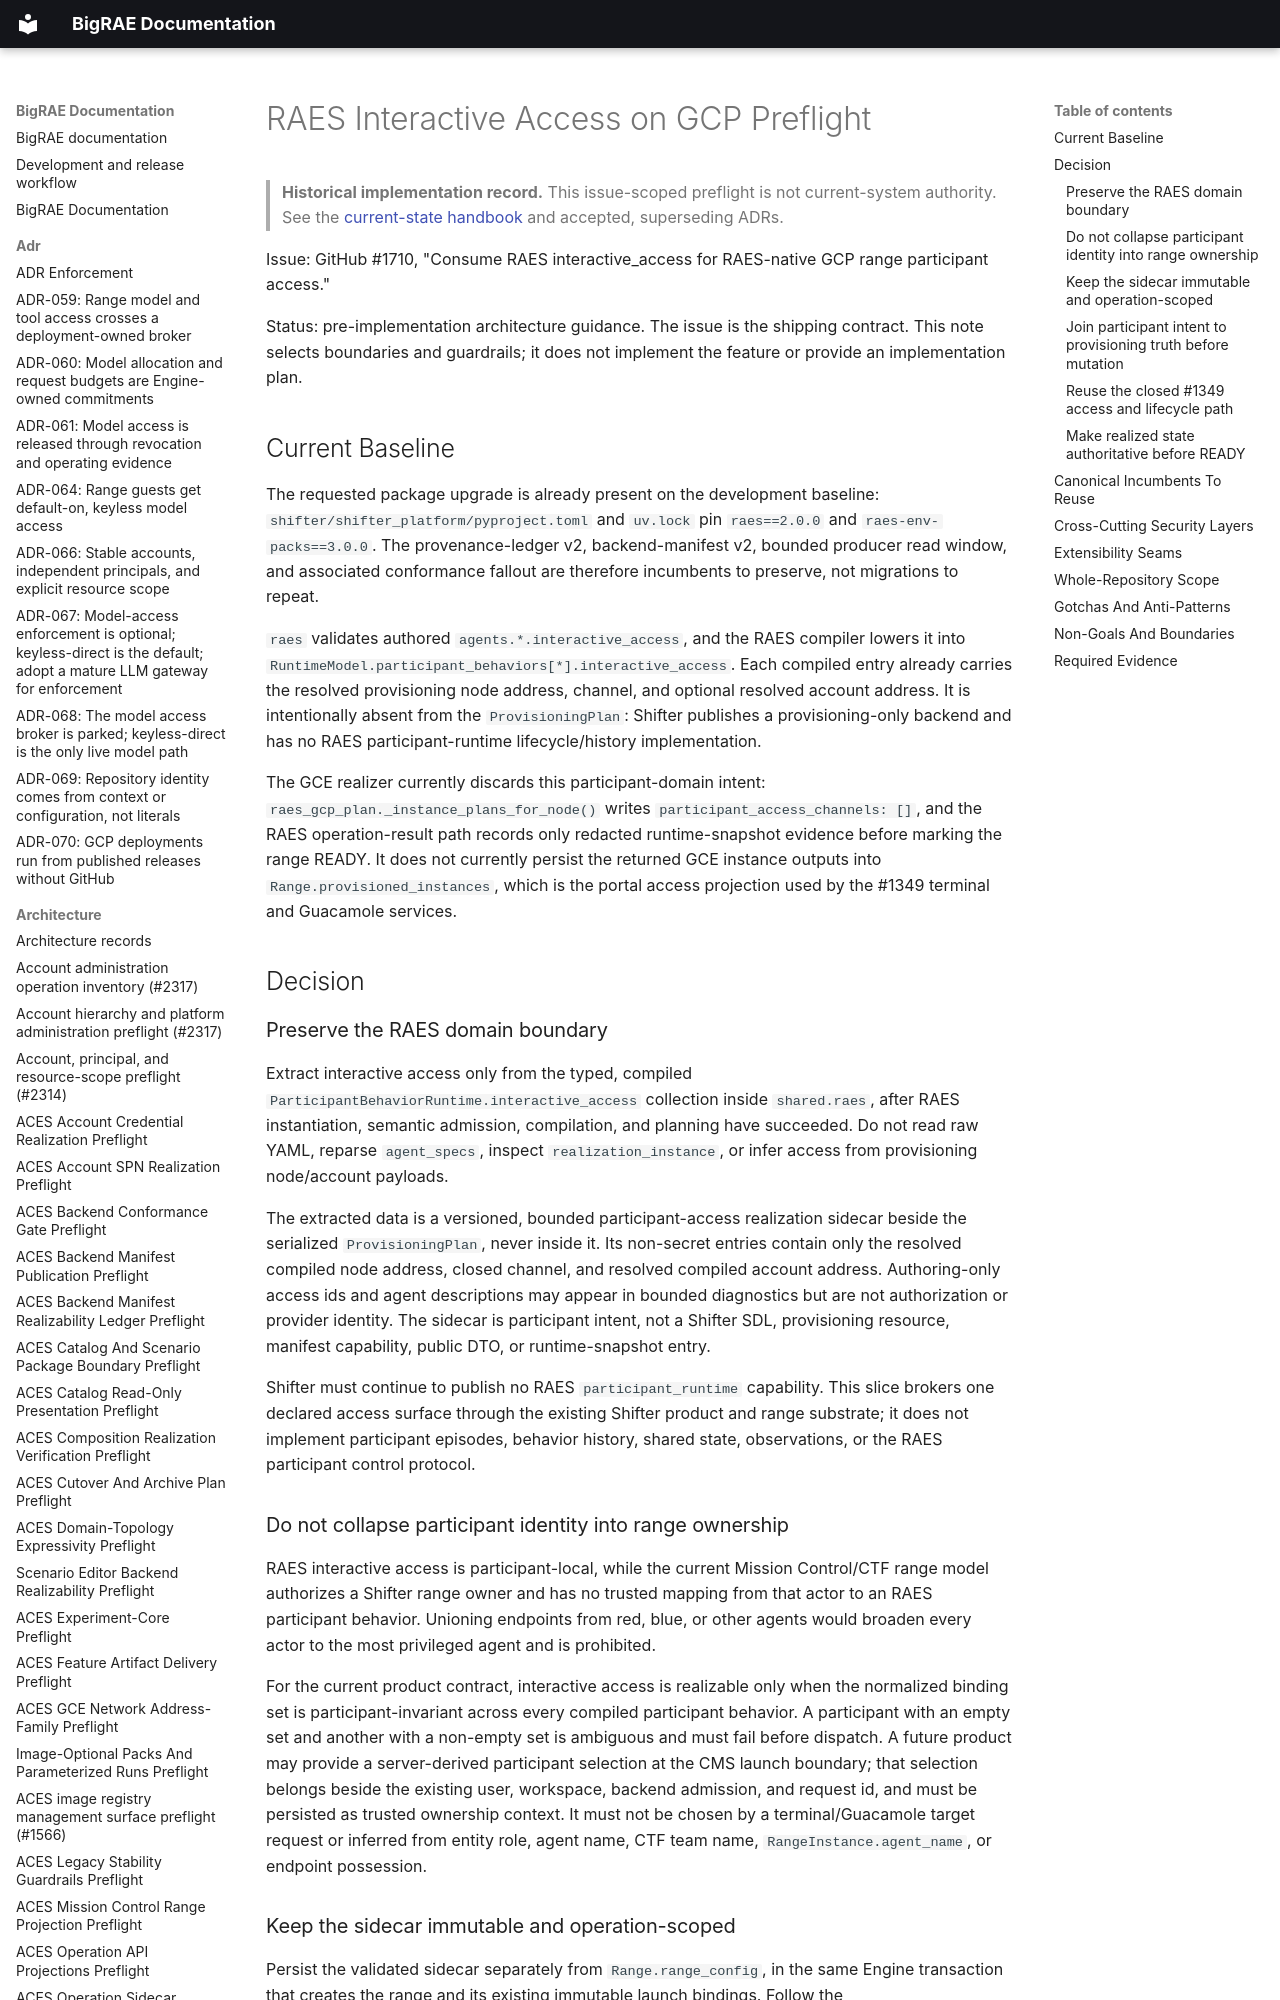

repository: Brad-Edwards/bigrae · page: architecture/raes-interactive-access-gcp-preflight-1710/index.html · generator: mkdocs

# RAES Interactive Access on GCP Preflight

> **Historical implementation record.** This issue-scoped preflight is not current-system authority. See the [current-state handbook](../technical/architecture.md) and accepted, superseding ADRs.


Issue: GitHub #1710, "Consume RAES interactive_access for RAES-native GCP
range participant access."

Status: pre-implementation architecture guidance. The issue is the shipping
contract. This note selects boundaries and guardrails; it does not implement the
feature or provide an implementation plan.

## Current Baseline

The requested package upgrade is already present on the development baseline:
`shifter/shifter_platform/pyproject.toml` and `uv.lock` pin
`raes==2.0.0` and `raes-env-packs==3.0.0`. The provenance-ledger v2,
backend-manifest v2, bounded producer read window, and associated conformance
fallout are therefore incumbents to preserve, not migrations to repeat.

`raes` validates authored `agents.*.interactive_access`, and the RAES
compiler lowers it into
`RuntimeModel.participant_behaviors[*].interactive_access`. Each compiled entry
already carries the resolved provisioning node address, channel, and optional
resolved account address. It is intentionally absent from the
`ProvisioningPlan`: Shifter publishes a provisioning-only backend and has no
RAES participant-runtime lifecycle/history implementation.

The GCE realizer currently discards this participant-domain intent:
`raes_gcp_plan._instance_plans_for_node()` writes
`participant_access_channels: []`, and the RAES operation-result path records
only redacted runtime-snapshot evidence before marking the range READY. It does
not currently persist the returned GCE instance outputs into
`Range.provisioned_instances`, which is the portal access projection used by
the #1349 terminal and Guacamole services.

## Decision
